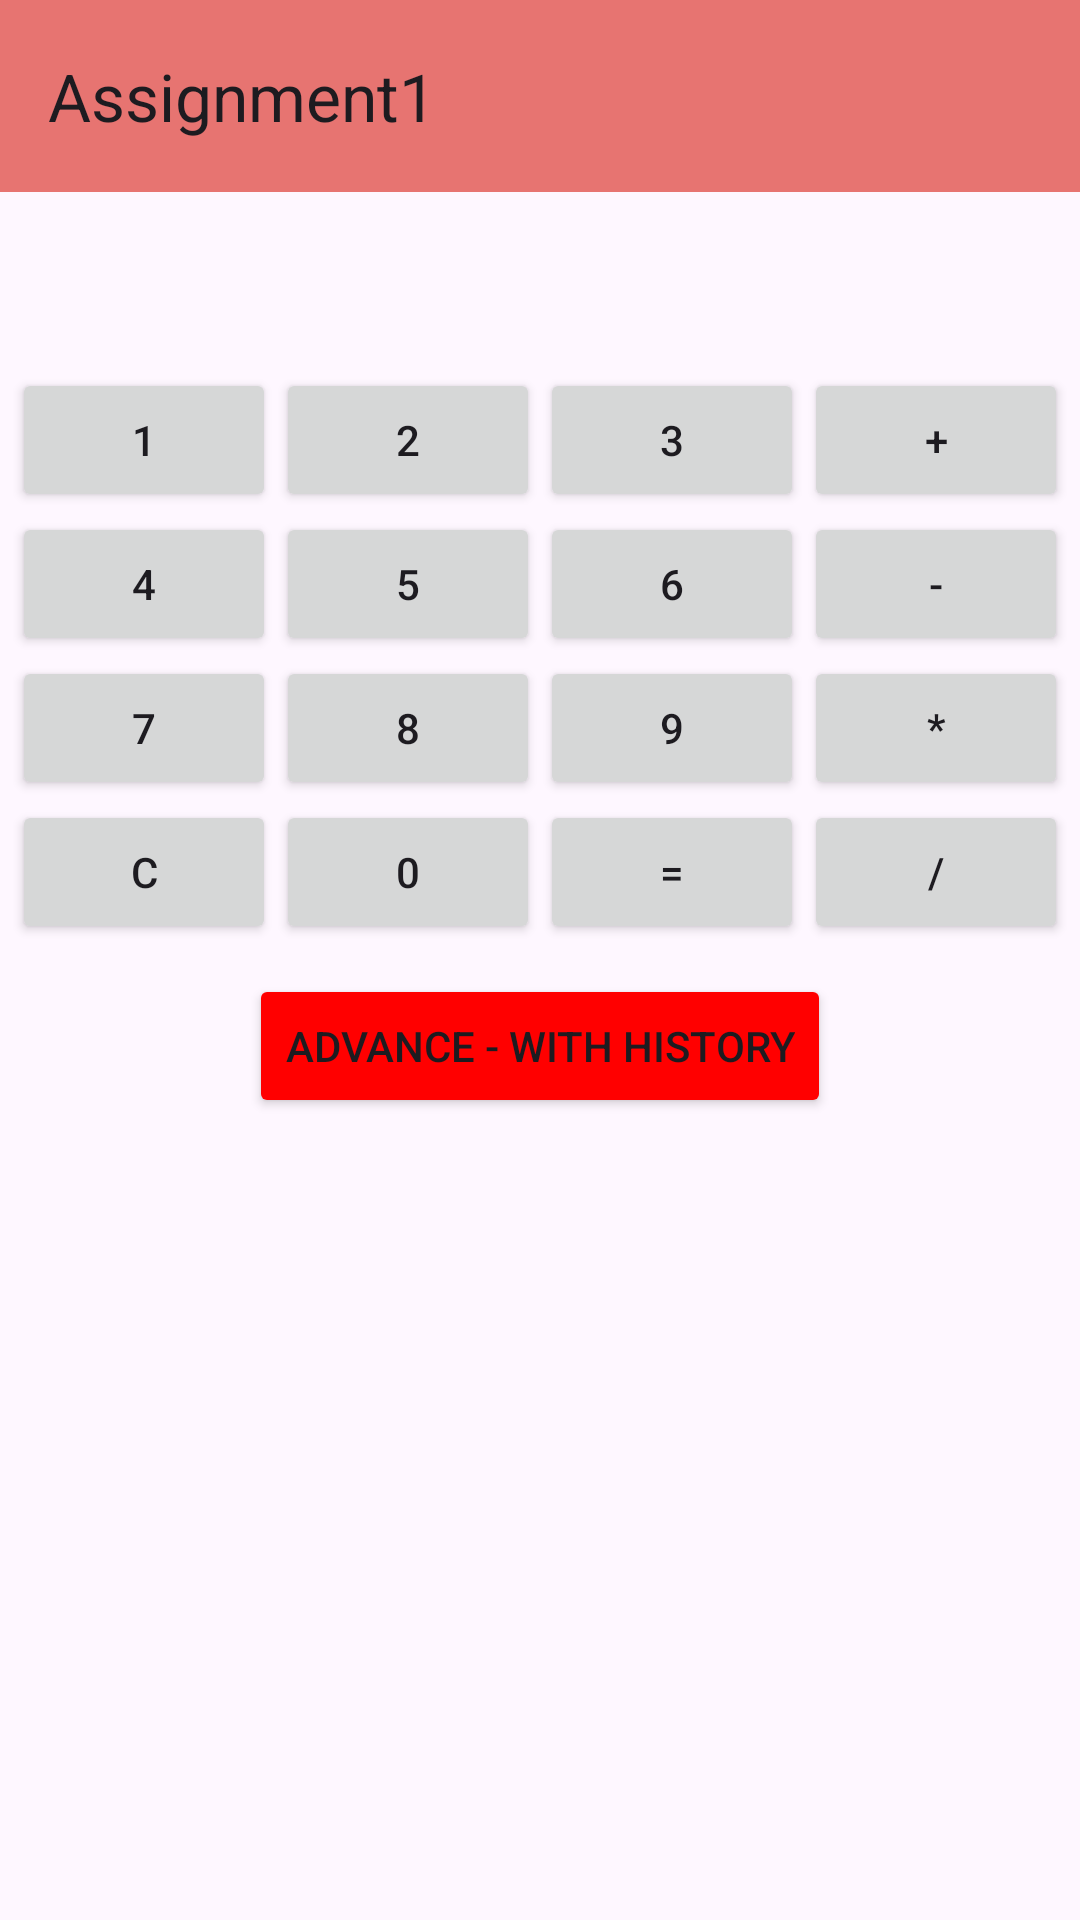

Android layout source for this screen:
<!-- AndroidManifest.xml: application theme Theme.MyApplication -->
<!-- res/layout/activity_calculator.xml -->
<?xml version="1.0" encoding="utf-8"?>
<LinearLayout xmlns:android="http://schemas.android.com/apk/res/android"
    xmlns:tools="http://schemas.android.com/tools"
    xmlns:app="http://schemas.android.com/apk/res-auto"
    tools:context=".MainActivity"
    android:layout_width="match_parent"
    android:layout_height="match_parent"
    android:orientation="vertical">

  <androidx.appcompat.widget.Toolbar
      android:layout_width="match_parent"
      android:layout_height="wrap_content"
      android:id="@+id/toolbarId"
      android:background="?attr/colorPrimary"
      app:title="@string/app_name">

  </androidx.appcompat.widget.Toolbar>
  <TextView
      android:layout_width="match_parent"
      android:layout_height="wrap_content"
      android:textSize="25sp"
      android:layout_marginStart="@dimen/layout_start"
      android:layout_marginBottom="@dimen/layout_bottom"
      android:id="@+id/resultTextView"

      android:layout_gravity="start"
      />

  <LinearLayout
      android:layout_width="wrap_content"
      android:layout_height="wrap_content"
      android:layout_gravity="center">
    <Button
        android:layout_width="wrap_content"
        android:layout_height="wrap_content"
        android:text="@string/one"
        android:id="@+id/oneBtn"
        tools:ignore="ButtonStyle" />
    <Button
        android:layout_width="wrap_content"
        android:layout_height="wrap_content"
        android:text="@string/two"
        android:id="@+id/twoBtn"
        tools:ignore="ButtonStyle" />
    <Button
        android:layout_width="wrap_content"
        android:layout_height="wrap_content"
        android:text="@string/three"
        android:id="@+id/threeBtn"
        />
    <Button
        android:layout_width="wrap_content"
        android:layout_height="wrap_content"
        android:id="@+id/plusBtn"
        android:text="@string/plus"
        />

  </LinearLayout>

  <LinearLayout
      android:layout_width="wrap_content"
      android:layout_height="wrap_content"
      android:layout_gravity="center">
    <Button
        android:layout_width="wrap_content"
        android:layout_height="wrap_content"
        android:text="@string/four"
        android:id="@+id/fourBtn"
        />
    <Button
        android:layout_width="wrap_content"
        android:layout_height="wrap_content"
        android:text="@string/five"
        android:id="@+id/fiveBtn"
        />
    <Button
        android:layout_width="wrap_content"
        android:layout_height="wrap_content"
        android:text="@string/six"
        android:id="@+id/sixBtn"
        />
    <Button
        android:layout_width="wrap_content"
        android:layout_height="wrap_content"
        android:text="@string/subtract"
        android:id="@+id/minusBtn"
        />

  </LinearLayout>

  <LinearLayout
      android:layout_width="wrap_content"
      android:layout_height="wrap_content"
      android:layout_gravity="center">
    <Button
        android:layout_width="wrap_content"
        android:layout_height="wrap_content"
        android:text="@string/seven"
        android:id="@+id/sevenBtn"
        />
    <Button
        android:layout_width="wrap_content"
        android:layout_height="wrap_content"
        android:text="@string/eight"
        android:id="@+id/eightBtn"
        />
    <Button
        android:layout_width="wrap_content"
        android:layout_height="wrap_content"
        android:text="@string/nine"
        android:id="@+id/nineBtn"
        />
    <Button
        android:layout_width="wrap_content"
        android:layout_height="wrap_content"
        android:text="@string/multiply"
        android:id="@+id/multiply"
        />

  </LinearLayout>

  <LinearLayout
      android:layout_width="wrap_content"
      android:layout_height="wrap_content"
      android:layout_gravity="center">
    <Button
        android:layout_width="wrap_content"
        android:layout_height="wrap_content"
        android:text="@string/C"
        android:id="@+id/cBTN"
        />
    <Button
        android:layout_width="wrap_content"
        android:layout_height="wrap_content"
        android:text="@string/zero"
        android:id="@+id/zeroBtn"
        />
    <Button
        android:layout_width="wrap_content"
        android:layout_height="wrap_content"
        android:text="@string/equal"
        android:id="@+id/equalBtn"
        />
    <Button
        android:layout_width="wrap_content"
        android:layout_height="wrap_content"
        android:text="@string/divide"
        android:id="@+id/divideBtn"
        />

  </LinearLayout>
  <LinearLayout
      android:layout_width="wrap_content"
      android:layout_height="wrap_content"
      android:layout_gravity="center"
      android:layout_margin="@dimen/layout_margin">
    <Button
        android:layout_width="wrap_content"
        android:layout_height="wrap_content"
        android:backgroundTint="@color/Red"
        android:id="@+id/AdvanceBtn"
        android:text="@string/buttonAdvance"
        />
  </LinearLayout>

  <TextView
      android:id="@+id/historyTextView"
      android:layout_width="match_parent"
      android:layout_height="match_parent"
      android:textSize="20dp"
      android:layout_marginLeft="@dimen/layout_start"/>

</LinearLayout>
<!-- resources referenced by this layout -->
<resources>
  <color name="Red">#FF0000</color>
  <dimen name="layout_bottom">25dp</dimen>
  <dimen name="layout_margin">10dp</dimen>
  <dimen name="layout_start">20dp</dimen>
  <string name="C">C</string>
  <string name="app_name">Assignment1</string>
  <string name="buttonAdvance">ADVANCE - WITH HISTORY</string>
  <string name="divide">/</string>
  <string name="eight">8</string>
  <string name="equal">=</string>
  <string name="five">5</string>
  <string name="four">4</string>
  <string name="multiply">*</string>
  <string name="nine">9</string>
  <string name="one">1</string>
  <string name="plus">+</string>
  <string name="seven">7</string>
  <string name="six">6</string>
  <string name="subtract">-</string>
  <string name="three">3</string>
  <string name="two">2</string>
  <string name="zero">0</string>
  <style name="Theme.MyApplication" parent="Base.Theme.MyApplication" />
  <style name="Base.Theme.MyApplication" parent="Theme.Material3.DayNight.NoActionBar">
          
          <item name="colorPrimary">@color/Light_Coral</item>
          <item name="colorPrimaryVariant">@color/Purple_Iris</item>
          
          
          <item name="android:statusBarColor">?attr/colorPrimaryVariant</item>
      </style>
  <color name="Light_Coral">#E77471</color>
  <color name="Purple_Iris">#571B7E</color>
</resources>
